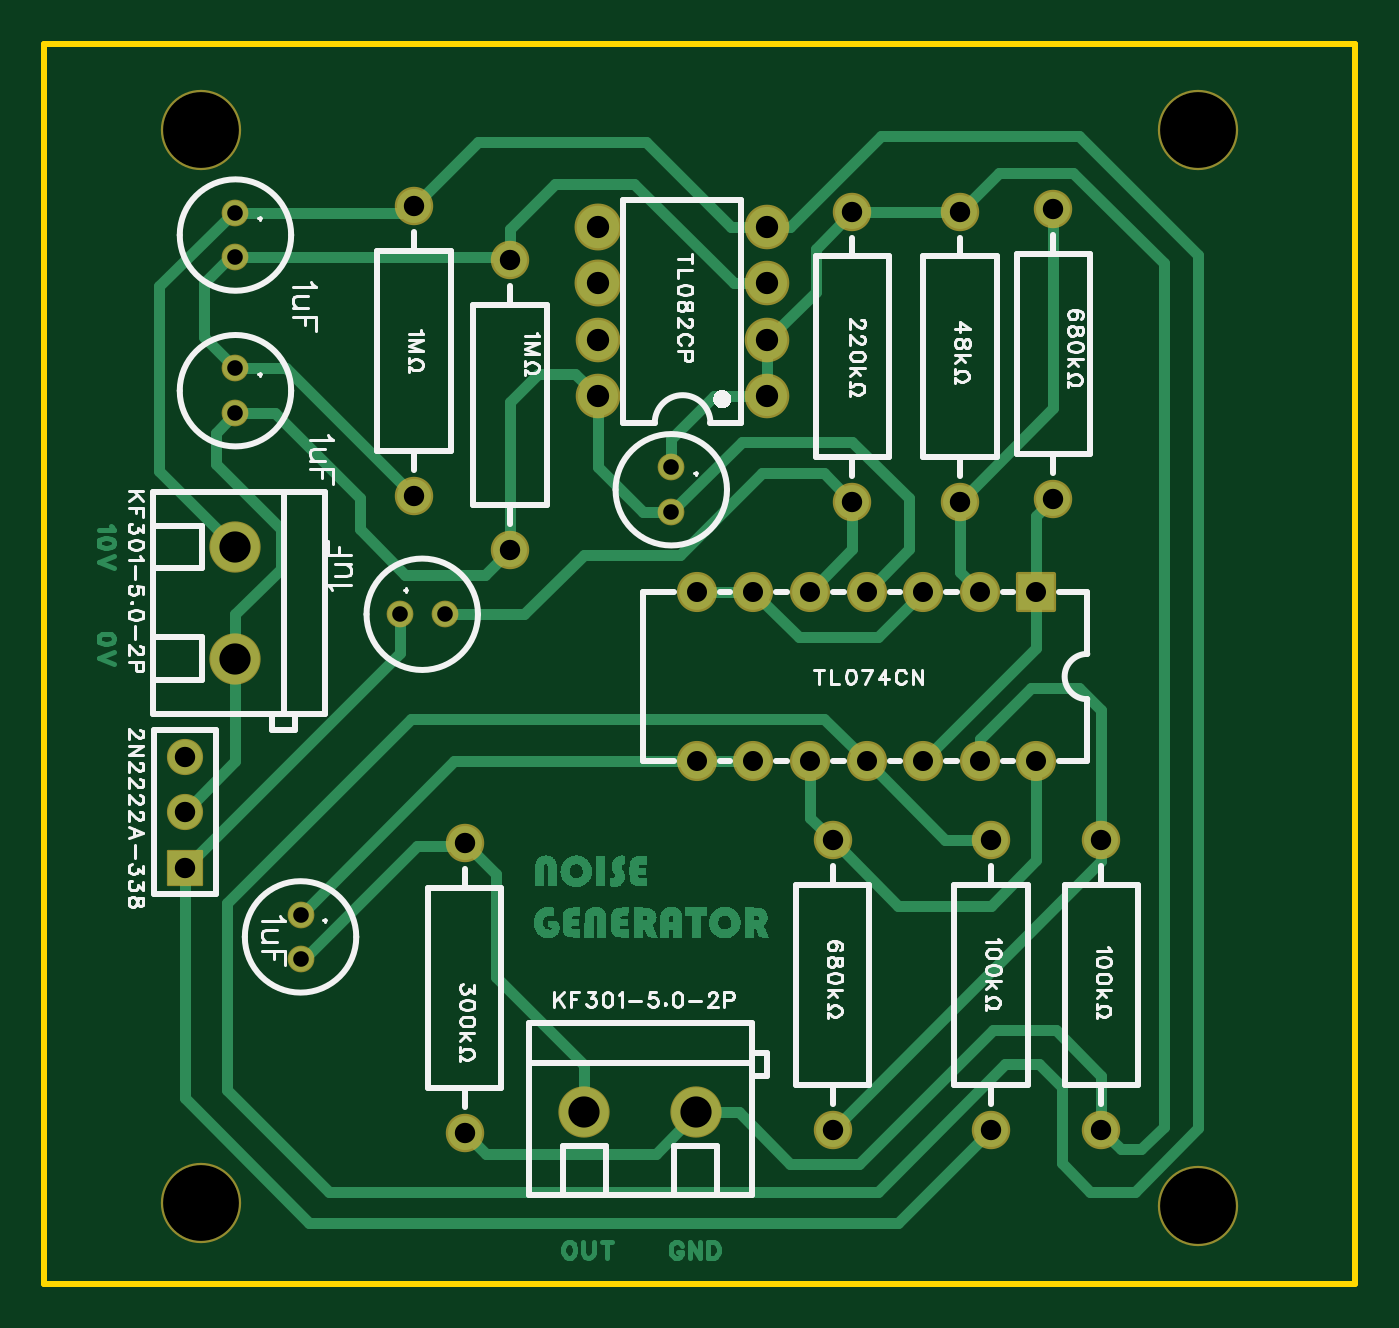
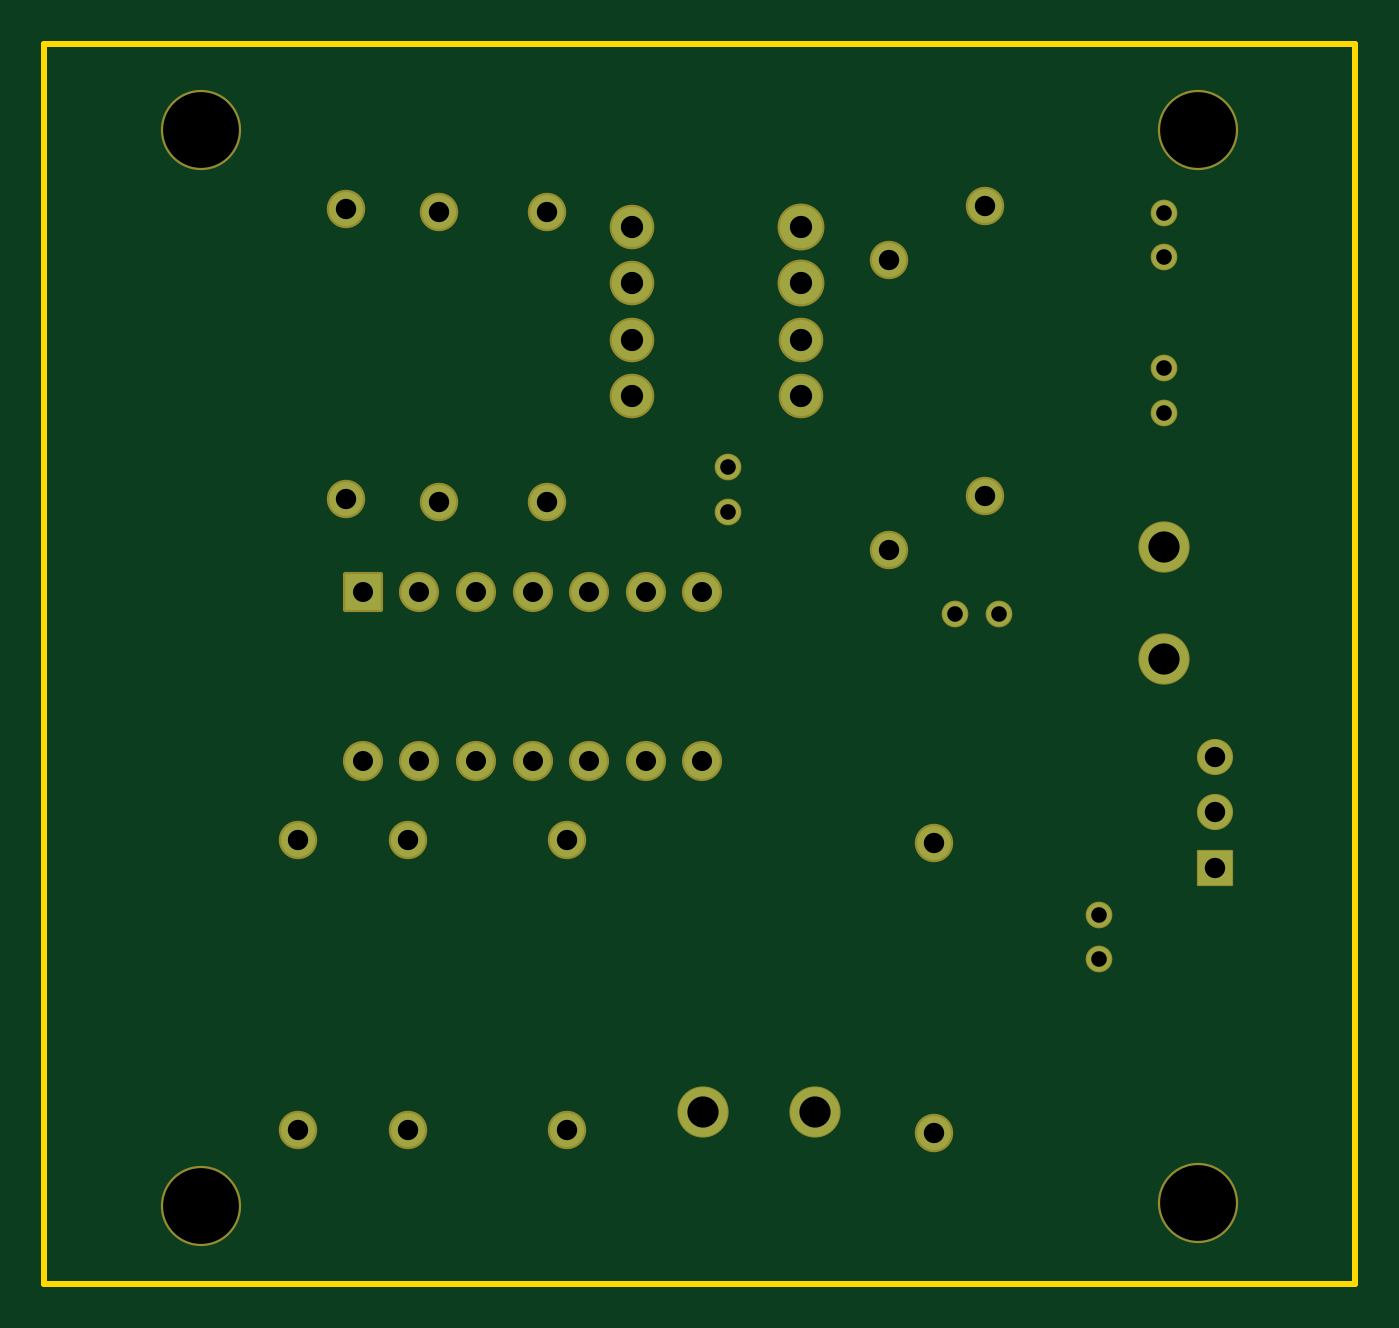
Circuit board: 9 layer files. Board 58.8 x 55.6 mm.
- drill: Drill_NPTH_Through.DRL (270 bytes)
- drill: Drill_PTH_Through.DRL (1336 bytes)
- outline: Gerber_BoardOutlineLayer.GKO (780 bytes)
- bottom_copper: Gerber_BottomLayer.GBL (2410 bytes)
- bottom_silk: Gerber_BottomSilkscreenLayer.GBO (640 bytes)
- bottom_mask: Gerber_BottomSolderMaskLayer.GBS (2713 bytes)
- top_copper: Gerber_TopLayer.GTL (39392 bytes)
- top_silk: Gerber_TopSilkscreenLayer.GTO (36439 bytes)
- top_mask: Gerber_TopSolderMaskLayer.GTS (2710 bytes)

=== drill: Drill_NPTH_Through.DRL ===
;TYPE=NON_PLATED
;Layer: NPTH_Through
;EasyEDA Pro Client v3.2.149.88089769, 2026-07-31 13:50:33
;Gerber Generator version 0.3
M48
METRIC,LZ,0000.00000
;Hole size 1 = 3.40360 METRIC
T01C3.40360
%
G05
G90
T01
X51.816Y-52.197
X7.112Y-52.07
X7.112Y-3.937
X51.816Y-3.937
M30
=== drill: Drill_PTH_Through.DRL ===
;TYPE=PLATED
;Layer: PTH_Through
;EasyEDA Pro Client v3.2.149.88089769, 2026-07-31 13:50:33
;Gerber Generator version 0.3
M48
METRIC,LZ,0000.00000
;Hole size 1 = 0.70002 METRIC
T01C0.70002
;Hole size 2 = 0.90002 METRIC
T02C0.90002
;Hole size 3 = 0.91440 METRIC
T03C0.91440
;Hole size 4 = 1.00000 METRIC
T04C1.00000
;Hole size 5 = 1.40000 METRIC
T05C1.40000
%
G05
G90
T01
X8.636Y-9.636
X8.636Y-7.636
X8.636Y-16.621
X8.636Y-14.621
X28.194Y-21.066
X28.194Y-19.066
X18.018Y-25.654
X16.018Y-25.654
X11.557Y-41.132
X11.557Y-39.132
T02
X44.577Y-24.638
X42.037Y-24.638
X34.417Y-24.638
X31.877Y-24.638
X39.497Y-24.638
X36.957Y-24.638
X29.337Y-24.638
X29.337Y-32.258
X31.877Y-32.258
X34.417Y-32.258
X36.957Y-32.258
X39.497Y-32.258
X42.037Y-32.258
X44.577Y-32.258
T03
X20.955Y-22.75591
X20.955Y-9.75599
X16.637Y-20.34291
X16.637Y-7.34299
X42.545Y-35.79109
X42.545Y-48.79101
X36.322Y-7.59709
X36.322Y-20.59701
X18.923Y-35.91809
X18.923Y-48.91801
X41.148Y-20.59691
X41.148Y-7.59699
X45.339Y-20.46991
X45.339Y-7.46999
X47.498Y-35.79109
X47.498Y-48.79101
X35.433Y-35.79109
X35.433Y-48.79101
X6.35005Y-32.04408
X6.35005Y-34.54408
X6.35005Y-37.04407
T04
X32.512Y-15.875
X32.512Y-13.335
X32.512Y-10.795
X32.512Y-8.255
X24.892Y-8.255
X24.892Y-13.335
X24.892Y-15.875
X24.892Y-10.795
T05
X8.636Y-22.646
X8.636Y-27.64599
X24.29701Y-48.006
X29.297Y-48.006
M30
=== outline: Gerber_BoardOutlineLayer.GKO ===
G04 Layer: BoardOutlineLayer*
G04 EasyEDA Pro v3.2.149.88089769, 2026-07-31 13:50:33*
G04 Gerber Generator version 0.3*
G04 Scale: 100 percent, Rotated: No, Reflected: No*
G04 Dimensions in millimeters*
G04 Leading zeros omitted, absolute positions, 4 integers and 5 decimals*
G04 Generated by one-click*
G04 Object Configs: Pad,Via,Track,Text,Image,Dimension,BoardOutline,BoardCutout,CopperFilled,SolidRegion,FPCStiffener,Line,PlaneZone,ComponentProperty,ComponentSilkscreen,TearDrop*
G04 Layer Configs: 1,2,3,4,5,6,7,8,9,10,11,13,14,56*
G04 Copper Areas: 0*
%FSLAX45Y45*%
%MOMM*%
%ADD10C,0.254*%
%ADD11C,0.6589*%
G75*


G04 Rect Start*
G54D10*
G01X5886450Y-5568950D02*
G01X6350Y-5568950D01*
G01X6350Y-6350D01*
G01X5886450Y-6350D01*
G01X5886450Y-5568950D01*
G04 Rect End*

M02*


=== bottom_copper: Gerber_BottomLayer.GBL ===
G04 Layer: BottomLayer*
G04 EasyEDA Pro v3.2.149.88089769, 2026-07-31 13:50:33*
G04 Gerber Generator version 0.3*
G04 Scale: 100 percent, Rotated: No, Reflected: No*
G04 Dimensions in millimeters*
G04 Leading zeros omitted, absolute positions, 4 integers and 5 decimals*
G04 Generated by one-click*
G04 Object Configs: Pad,Via,Track,Text,Image,Dimension,BoardOutline,BoardCutout,CopperFilled,SolidRegion,FPCStiffener,Line,PlaneZone,ComponentProperty,ComponentSilkscreen,TearDrop*
G04 Layer Configs: 1,2,3,4,5,6,7,8,9,10,11,13,14,56*
G04 Copper Areas: 0*
%FSLAX45Y45*%
%MOMM*%
%ADD10C,3.4036*%
%ADD11C,1.524*%
%ADD12C,1.8*%
%ADD13C,1.905*%
%ADD14R,1.6002X1.6002*%
%ADD15C,1.6002*%
%ADD16C,2.2*%
%ADD17C,1.1*%
%ADD18R,1.5232X1.524*%
%ADD19R,1.524X1.524*%
G75*


G04 Pad Start*
G54D10*
G01X5181600Y-5219700D03*
G01X711200Y-5207000D03*
G01X711200Y-393700D03*
G01X5181600Y-393700D03*
G54D11*
G01X2095500Y-2275599D03*
G01X2095500Y-975601D03*
G01X1663700Y-2034299D03*
G01X1663700Y-734301D03*
G54D12*
G01X3251200Y-1587500D03*
G01X3251200Y-1333500D03*
G01X3251200Y-1079500D03*
G01X3251200Y-825500D03*
G54D13*
G01X2489200Y-825500D03*
G54D12*
G01X2489200Y-1333500D03*
G01X2489200Y-1587500D03*
G54D13*
G01X2489200Y-1079500D03*
G54D11*
G01X4254500Y-3579101D03*
G01X4254500Y-4879099D03*
G01X3632200Y-759701D03*
G01X3632200Y-2059699D03*
G01X1892300Y-3591801D03*
G01X1892300Y-4891799D03*
G01X4114800Y-2059699D03*
G01X4114800Y-759701D03*
G01X4533900Y-2046999D03*
G01X4533900Y-747001D03*
G54D14*
G01X4457700Y-2463800D03*
G54D15*
G01X4203700Y-2463800D03*
G01X3441700Y-2463800D03*
G01X3187700Y-2463800D03*
G01X3949700Y-2463800D03*
G01X3695700Y-2463800D03*
G01X2933700Y-2463800D03*
G01X2933700Y-3225800D03*
G01X3187700Y-3225800D03*
G01X3441700Y-3225800D03*
G01X3695700Y-3225800D03*
G01X3949700Y-3225800D03*
G01X4203700Y-3225800D03*
G01X4457700Y-3225800D03*
G54D11*
G01X4749800Y-3579101D03*
G01X4749800Y-4879099D03*
G01X3543300Y-3579101D03*
G01X3543300Y-4879099D03*
G54D16*
G01X863600Y-2264600D03*
G01X863600Y-2764599D03*
G01X2429701Y-4800600D03*
G01X2929700Y-4800600D03*
G54D17*
G01X863600Y-963600D03*
G01X863600Y-763600D03*
G01X863600Y-1662100D03*
G01X863600Y-1462100D03*
G01X2819400Y-2106600D03*
G01X2819400Y-1906600D03*
G01X1801800Y-2565400D03*
G01X1601800Y-2565400D03*
G01X1155700Y-4113200D03*
G01X1155700Y-3913200D03*
G54D11*
G01X635000Y-3204400D03*
G01X635000Y-3454413D03*
G54D19*
G01X635000Y-3704399D03*
G04 Pad End*

M02*


=== bottom_silk: Gerber_BottomSilkscreenLayer.GBO ===
G04 Layer: BottomSilkscreenLayer*
G04 EasyEDA Pro v3.2.149.88089769, 2026-07-31 13:50:33*
G04 Gerber Generator version 0.3*
G04 Scale: 100 percent, Rotated: No, Reflected: No*
G04 Dimensions in millimeters*
G04 Leading zeros omitted, absolute positions, 4 integers and 5 decimals*
G04 Generated by one-click*
G04 Object Configs: Pad,Via,Track,Text,Image,Dimension,BoardOutline,BoardCutout,CopperFilled,SolidRegion,FPCStiffener,Line,PlaneZone,ComponentProperty,ComponentSilkscreen,TearDrop*
G04 Layer Configs: 1,2,3,4,5,6,7,8,9,10,11,13,14,56*
G04 Copper Areas: 0*
%FSLAX45Y45*%
%MOMM*%
%ADD10C,0.254*%
%ADD11C,0.0087*%
G75*

G54D10*

M02*


=== bottom_mask: Gerber_BottomSolderMaskLayer.GBS ===
G04 Layer: BottomSolderMaskLayer*
G04 EasyEDA Pro v3.2.149.88089769, 2026-07-31 13:50:33*
G04 Gerber Generator version 0.3*
G04 Scale: 100 percent, Rotated: No, Reflected: No*
G04 Dimensions in millimeters*
G04 Leading zeros omitted, absolute positions, 4 integers and 5 decimals*
G04 Generated by one-click*
G04 Object Configs: Pad,Via,Track,Text,Image,Dimension,BoardOutline,BoardCutout,CopperFilled,SolidRegion,FPCStiffener,Line,PlaneZone,ComponentProperty,ComponentSilkscreen,TearDrop*
G04 Layer Configs: 1,2,3,4,5,6,7,8,9,10,11,13,14,56*
G04 Copper Areas: 0*
%FSLAX45Y45*%
%MOMM*%
%AMRoundRect*1,1,$1,$2,$3*1,1,$1,$4,$5*1,1,$1,0-$2,0-$3*1,1,$1,0-$4,0-$5*20,1,$1,$2,$3,$4,$5,0*20,1,$1,$4,$5,0-$2,0-$3,0*20,1,$1,0-$2,0-$3,0-$4,0-$5,0*20,1,$1,0-$4,0-$5,$2,$3,0*4,1,4,$2,$3,$4,$5,0-$2,0-$3,0-$4,0-$5,$2,$3,0*%
%ADD10C,3.6036*%
%ADD11C,1.724*%
%ADD12C,2.0*%
%ADD13C,2.105*%
%ADD14RoundRect,0.2X-0.8001X0.8001X0.8001X0.8001*%
%ADD15C,1.8002*%
%ADD16C,2.3*%
%ADD17C,1.2083*%
%ADD18C,1.20002*%
%ADD19C,1.624*%
%ADD20RoundRect,0.1X-0.762X-0.762X-0.762X0.762*%
G75*


G04 Pad Start*
G54D10*
G01X5181600Y-5219700D03*
G01X711200Y-5207000D03*
G01X711200Y-393700D03*
G01X5181600Y-393700D03*
G54D11*
G01X2095500Y-2275599D03*
G01X2095500Y-975601D03*
G01X1663700Y-2034299D03*
G01X1663700Y-734301D03*
G54D12*
G01X3251200Y-1587500D03*
G01X3251200Y-1333500D03*
G01X3251200Y-1079500D03*
G01X3251200Y-825500D03*
G54D13*
G01X2489200Y-825500D03*
G54D12*
G01X2489200Y-1333500D03*
G01X2489200Y-1587500D03*
G54D13*
G01X2489200Y-1079500D03*
G54D11*
G01X4254500Y-3579101D03*
G01X4254500Y-4879099D03*
G01X3632200Y-759701D03*
G01X3632200Y-2059699D03*
G01X1892300Y-3591801D03*
G01X1892300Y-4891799D03*
G01X4114800Y-2059699D03*
G01X4114800Y-759701D03*
G01X4533900Y-2046999D03*
G01X4533900Y-747001D03*
G54D14*
G01X4457700Y-2463800D03*
G54D15*
G01X4203700Y-2463800D03*
G01X3441700Y-2463800D03*
G01X3187700Y-2463800D03*
G01X3949700Y-2463800D03*
G01X3695700Y-2463800D03*
G01X2933700Y-2463800D03*
G01X2933700Y-3225800D03*
G01X3187700Y-3225800D03*
G01X3441700Y-3225800D03*
G01X3695700Y-3225800D03*
G01X3949700Y-3225800D03*
G01X4203700Y-3225800D03*
G01X4457700Y-3225800D03*
G54D11*
G01X4749800Y-3579101D03*
G01X4749800Y-4879099D03*
G01X3543300Y-3579101D03*
G01X3543300Y-4879099D03*
G54D16*
G01X863600Y-2264600D03*
G01X863600Y-2764599D03*
G01X2429701Y-4800600D03*
G01X2929700Y-4800600D03*
G54D18*
G01X863600Y-963600D03*
G01X863600Y-763600D03*
G01X863600Y-1662100D03*
G01X863600Y-1462100D03*
G01X2819400Y-2106600D03*
G01X2819400Y-1906600D03*
G01X1801800Y-2565400D03*
G01X1601800Y-2565400D03*
G01X1155700Y-4113200D03*
G01X1155700Y-3913200D03*
G54D19*
G01X635000Y-3204400D03*
G01X635000Y-3454413D03*
G54D20*
G01X635000Y-3704399D03*
G04 Pad End*

M02*


=== top_copper: Gerber_TopLayer.GTL (39392 bytes, source omitted) ===
=== top_silk: Gerber_TopSilkscreenLayer.GTO (36439 bytes, source omitted) ===
=== top_mask: Gerber_TopSolderMaskLayer.GTS ===
G04 Layer: TopSolderMaskLayer*
G04 EasyEDA Pro v3.2.149.88089769, 2026-07-31 13:50:33*
G04 Gerber Generator version 0.3*
G04 Scale: 100 percent, Rotated: No, Reflected: No*
G04 Dimensions in millimeters*
G04 Leading zeros omitted, absolute positions, 4 integers and 5 decimals*
G04 Generated by one-click*
G04 Object Configs: Pad,Via,Track,Text,Image,Dimension,BoardOutline,BoardCutout,CopperFilled,SolidRegion,FPCStiffener,Line,PlaneZone,ComponentProperty,ComponentSilkscreen,TearDrop*
G04 Layer Configs: 1,2,3,4,5,6,7,8,9,10,11,13,14,56*
G04 Copper Areas: 0*
%FSLAX45Y45*%
%MOMM*%
%AMRoundRect*1,1,$1,$2,$3*1,1,$1,$4,$5*1,1,$1,0-$2,0-$3*1,1,$1,0-$4,0-$5*20,1,$1,$2,$3,$4,$5,0*20,1,$1,$4,$5,0-$2,0-$3,0*20,1,$1,0-$2,0-$3,0-$4,0-$5,0*20,1,$1,0-$4,0-$5,$2,$3,0*4,1,4,$2,$3,$4,$5,0-$2,0-$3,0-$4,0-$5,$2,$3,0*%
%ADD10C,3.6036*%
%ADD11C,1.724*%
%ADD12C,2.0*%
%ADD13C,2.105*%
%ADD14RoundRect,0.2X-0.8001X0.8001X0.8001X0.8001*%
%ADD15C,1.8004*%
%ADD16C,1.8002*%
%ADD17C,2.3*%
%ADD18C,1.20002*%
%ADD19C,1.624*%
%ADD20RoundRect,0.1X-0.762X-0.762X-0.762X0.762*%
G75*


G04 Pad Start*
G54D10*
G01X5181600Y-5219700D03*
G01X711200Y-5207000D03*
G01X711200Y-393700D03*
G01X5181600Y-393700D03*
G54D11*
G01X2095500Y-2275599D03*
G01X2095500Y-975601D03*
G01X1663700Y-2034299D03*
G01X1663700Y-734301D03*
G54D12*
G01X3251200Y-1587500D03*
G01X3251200Y-1333500D03*
G01X3251200Y-1079500D03*
G01X3251200Y-825500D03*
G54D13*
G01X2489200Y-825500D03*
G54D12*
G01X2489200Y-1333500D03*
G01X2489200Y-1587500D03*
G54D13*
G01X2489200Y-1079500D03*
G54D11*
G01X4254500Y-3579101D03*
G01X4254500Y-4879099D03*
G01X3632200Y-759701D03*
G01X3632200Y-2059699D03*
G01X1892300Y-3591801D03*
G01X1892300Y-4891799D03*
G01X4114800Y-2059699D03*
G01X4114800Y-759701D03*
G01X4533900Y-2046999D03*
G01X4533900Y-747001D03*
G54D14*
G01X4457700Y-2463800D03*
G54D16*
G01X4203700Y-2463800D03*
G01X3441700Y-2463800D03*
G01X3187700Y-2463800D03*
G01X3949700Y-2463800D03*
G01X3695700Y-2463800D03*
G01X2933700Y-2463800D03*
G01X2933700Y-3225800D03*
G01X3187700Y-3225800D03*
G01X3441700Y-3225800D03*
G01X3695700Y-3225800D03*
G01X3949700Y-3225800D03*
G01X4203700Y-3225800D03*
G01X4457700Y-3225800D03*
G54D11*
G01X4749800Y-3579101D03*
G01X4749800Y-4879099D03*
G01X3543300Y-3579101D03*
G01X3543300Y-4879099D03*
G54D17*
G01X863600Y-2264600D03*
G01X863600Y-2764599D03*
G01X2429701Y-4800600D03*
G01X2929700Y-4800600D03*
G54D18*
G01X863600Y-963600D03*
G01X863600Y-763600D03*
G01X863600Y-1662100D03*
G01X863600Y-1462100D03*
G01X2819400Y-2106600D03*
G01X2819400Y-1906600D03*
G01X1801800Y-2565400D03*
G01X1601800Y-2565400D03*
G01X1155700Y-4113200D03*
G01X1155700Y-3913200D03*
G54D19*
G01X635000Y-3204400D03*
G01X635000Y-3454413D03*
G54D20*
G01X635000Y-3704399D03*
G04 Pad End*

M02*
